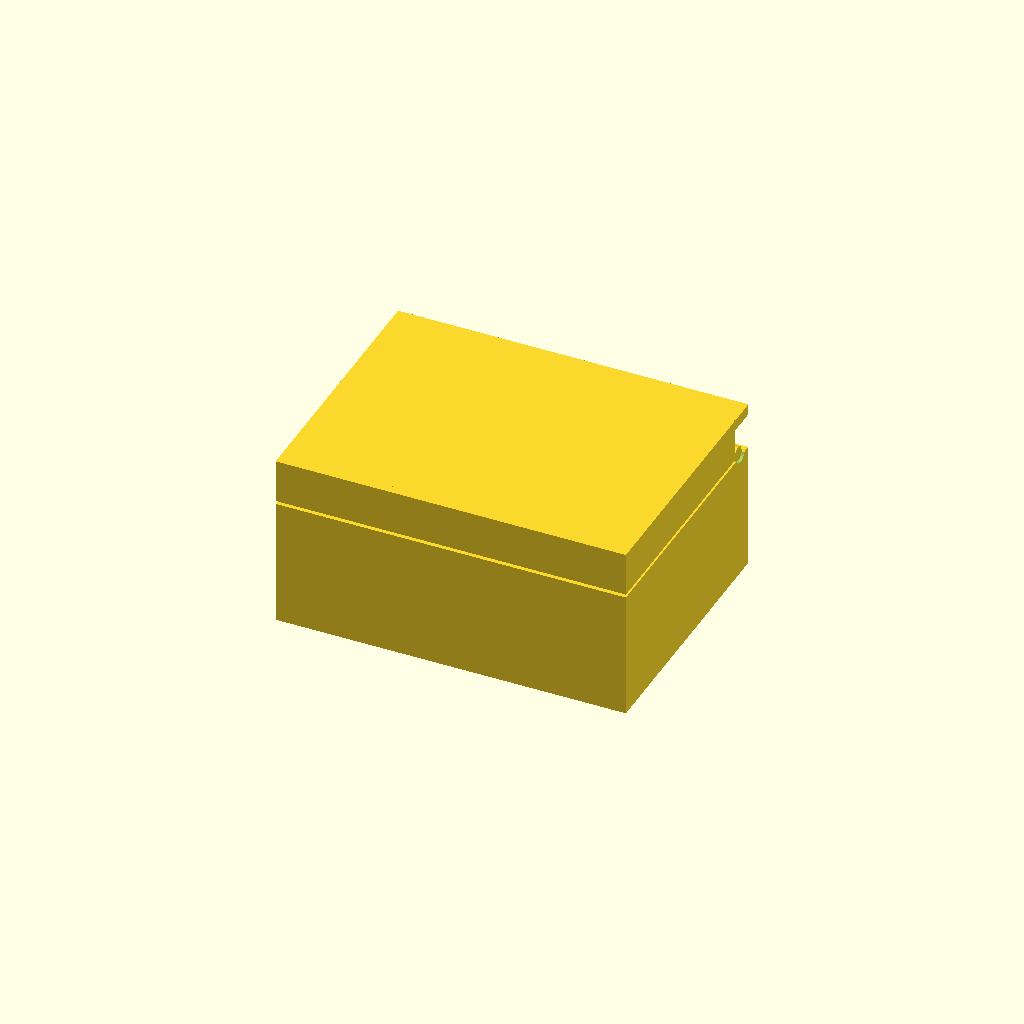
Cell 1 — every parameter at its default value.
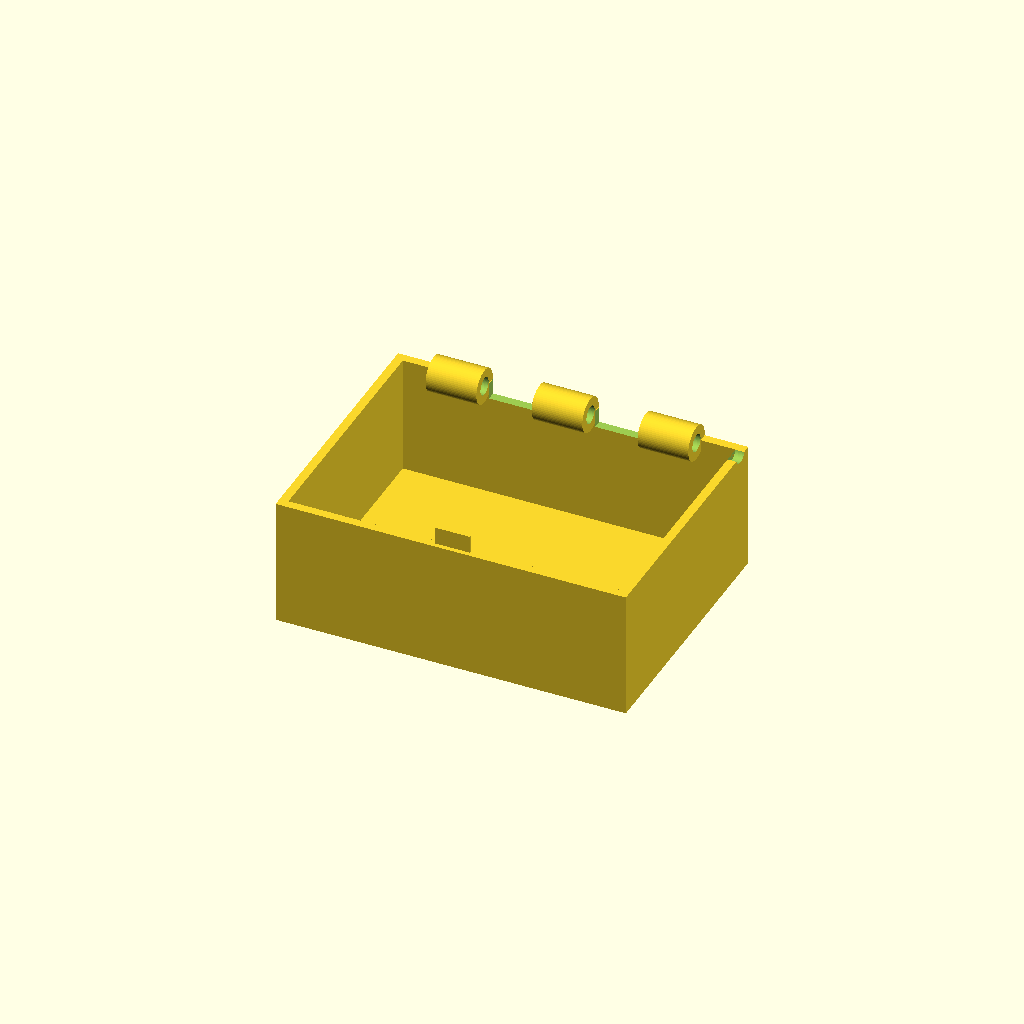
Cell 2: the same model with part = "base".
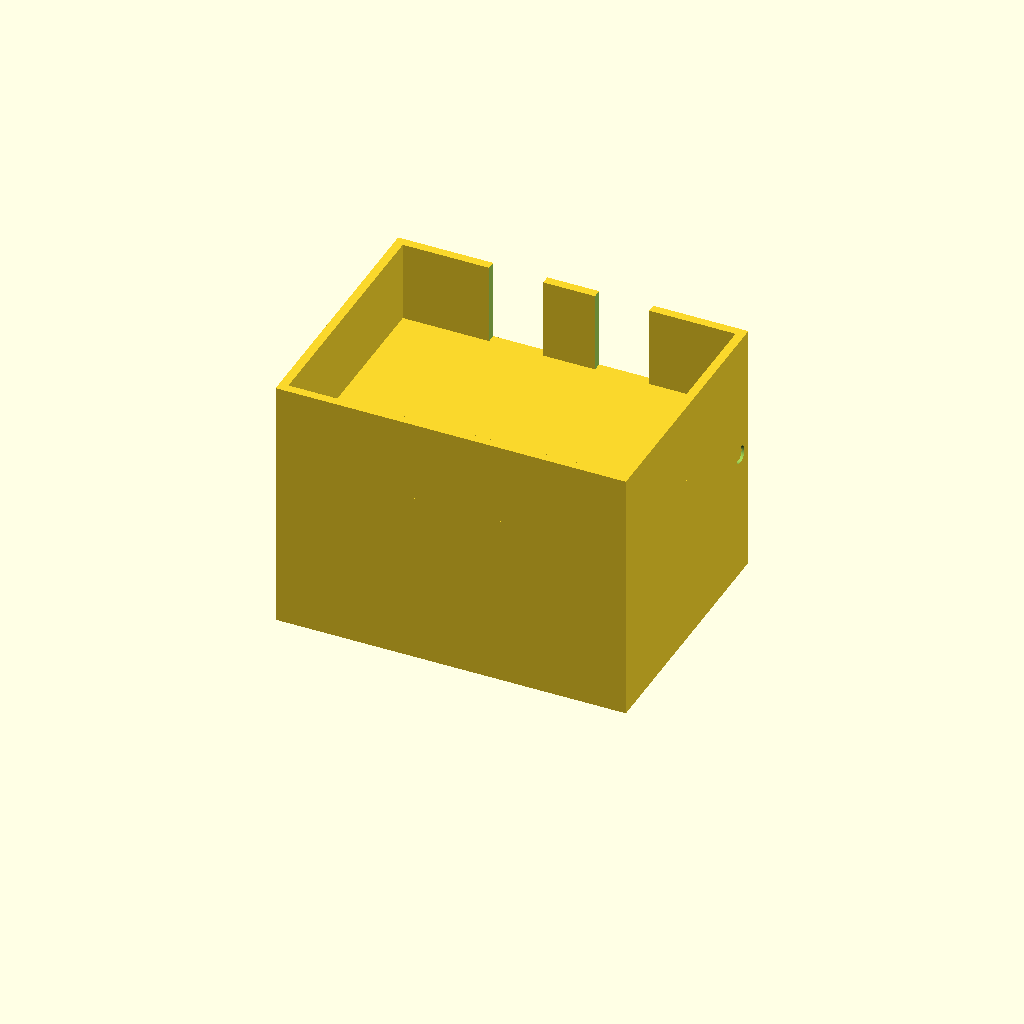
Cell 3: the same model with H_base_top = 58.5.
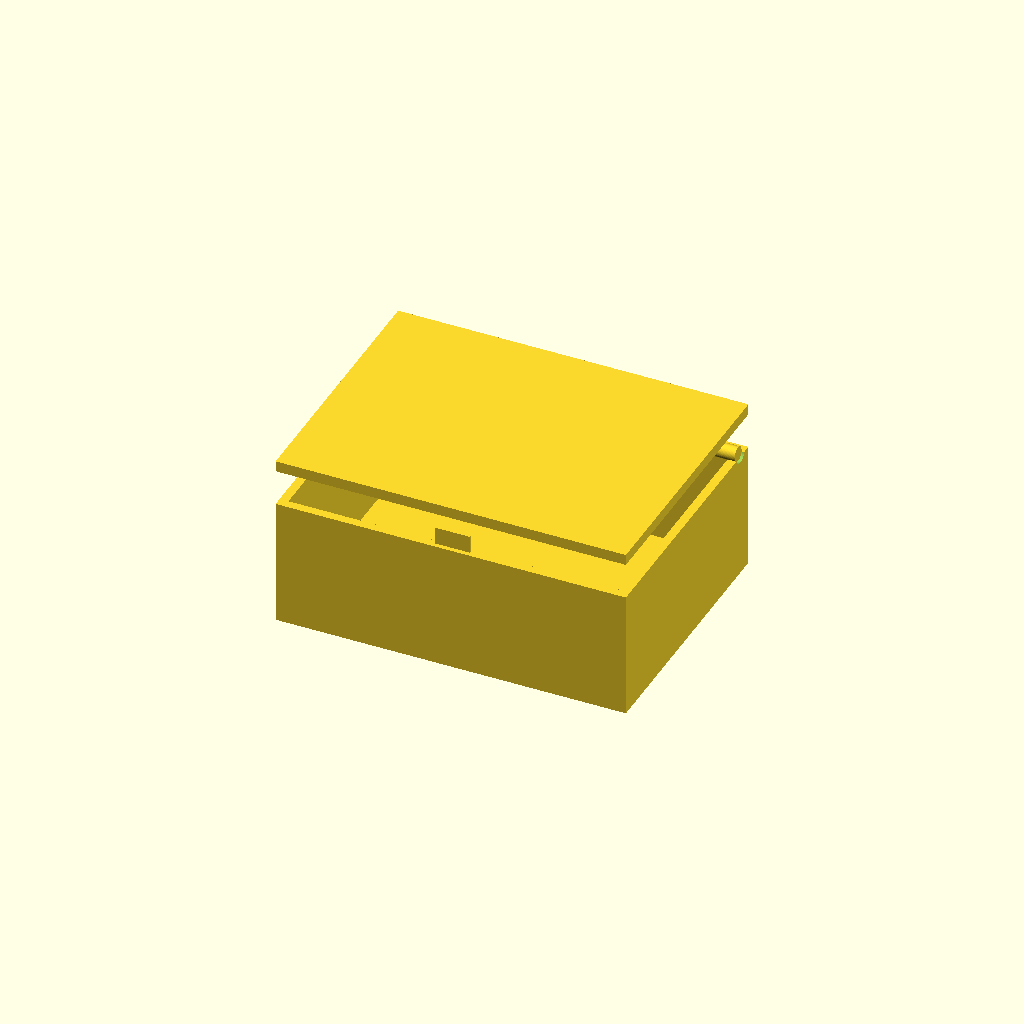
Cell 4: H_lid_bot = 60 (everything else at default).
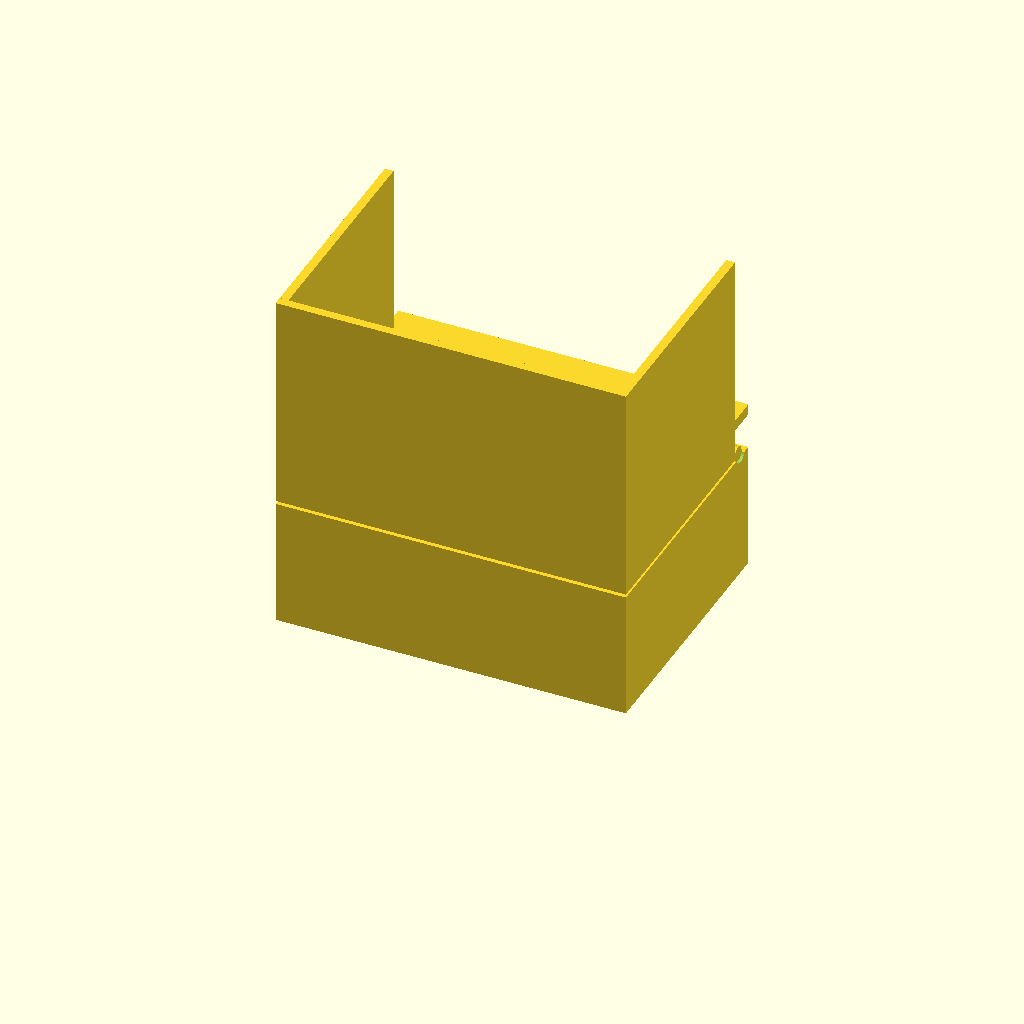
Cell 5: H_total = 80 (everything else at default).
All cells are drawn from one camera (rotation 55°, 0°, 25°, orthographic, colour scheme Cornfield), so only the parameter changes between them.
OpenSCAD source file results/bench/hinge_box/20261031T152819Z/verify/ace33df5212d077b/src/model.scad:
// Box with print-in-place hinge - PLA, 0.4mm nozzle, Bambu A1
// Closed box 80x60x40. Print orientation = assembly orientation (closed), +Z up.
part = "assembly"; // [assembly, base, lid, pin]
cadverify_only = "";

W = 80; D = 60;
effector_gap = 0.3;
rear_gap0 = 0.3; rear_gap1 = 0.35;
H_base_top = 29.25;
H_lid_bot = 30.0;
Notch_y0=0.35; Notch_y1=1.65;
H_total = 40.0;
T_wall = 2.0;
T_bot = 2.0;
T_top = 2.5;
Top_bot = 37.5;

Ax_y = 56; Ax_z = 29.8;
Pin_r = 1.7;
Hole_r = 2.0;
Knu_r = 4.0;
Knu_bot = 25.8;
Knu_top = 33.8;
K0x0=10; K0x1=21.6;
K1x0=22.1; K1x1=33.7;
K2x0=34.2; K2x1=45.8;
K3x0=46.3; K3x1=57.9;
K4x0=58.4; K4x1=70;
Pin_x0 = 11.5; Pin_x1 = 79.5;

Tab_x0=36; Tab_x1=44; Tab_y0=0.7; Tab_y1=1.3; Tab_z0=29.5; Tab_z1=33.5;
Notch_x0=35.5; Notch_x1=44.5; Notch_y0=0.45; Notch_y1=1.55; Notch_z1=34.4;

$fn = 64;

module instance(name, part, unit = 1) {
    echo(cadverify_instance = [name, part, unit]);
    if (cadverify_only == "" || cadverify_only == name) children();
}
module knuckle_x(x0, x1) {
    translate([x0, Ax_y, Ax_z]) rotate([0,90,0]) cylinder(h=x1-x0, r=Knu_r);
}
module hole_x(x0, x1) {
    translate([x0, Ax_y, Ax_z]) rotate([0,90,0]) cylinder(h=x1-x0, r=Hole_r);
}

module base() {
    difference() {
        union() {
            cube([W, D, T_bot]);
            cube([W, T_wall, H_base_top]);
            translate([0,0,0]) cube([T_wall, D, H_base_top]);
            translate([W-T_wall,0,0]) cube([T_wall, D, H_base_top]);
            translate([0,D-T_wall,0]) cube([W, T_wall, H_base_top]);
            knuckle_x(K0x0,K0x1);
            knuckle_x(K2x0,K2x1);
            knuckle_x(K4x0,K4x1);
            translate([Tab_x0, Tab_y0, Tab_z0]) cube([Tab_x1-Tab_x0, Tab_y1-Tab_y0, Tab_z1-Tab_z0]);
        }
        translate([K1x0-0.4, D-T_wall-0.1, Knu_bot-0.3]) cube([(K1x1+0.4)-(K1x0-0.4), T_wall+0.2, H_base_top-(Knu_bot-0.3)+0.1]);
        translate([K3x0-0.4, D-T_wall-0.1, Knu_bot-0.3]) cube([(K3x1+0.4)-(K3x0-0.4), T_wall+0.2, H_base_top-(Knu_bot-0.3)+0.1]);
        hole_x(11, K0x1+0.1);
        hole_x(K2x0-0.1, K2x1+0.1);
        hole_x(K4x0-0.1, K4x1+0.1);
        hole_x(78, 80.1);
    }
}

module lid() {
    difference() {
        union() {
            translate([0,0,Top_bot]) cube([W, D, T_top]);
            translate([0,0,H_lid_bot]) cube([W, T_wall, H_total-H_lid_bot]);
            translate([0,0,H_lid_bot]) cube([T_wall, 53.5, H_total-H_lid_bot]);
            translate([W-T_wall,0,H_lid_bot]) cube([T_wall, 53.5, H_total-H_lid_bot]);
            knuckle_x(K1x0,K1x1);
            knuckle_x(K3x0,K3x1);
            translate([K1x0, 53.5, 32.5]) cube([K1x1-K1x0, 3.5, 5.5]);
            translate([K3x0, 53.5, 32.5]) cube([K3x1-K3x0, 3.5, 5.5]);
        }
        hole_x(K1x0-0.1, K1x1+0.1);
        hole_x(K3x0-0.1, K3x1+0.1);
        translate([Notch_x0, Notch_y0, H_lid_bot-0.1]) cube([Notch_x1-Notch_x0, Notch_y1-Notch_y0, Notch_z1-(H_lid_bot-0.1)]);
    }
}

module pin() {
    translate([Pin_x0, Ax_y, Ax_z]) rotate([0,90,0]) cylinder(h=Pin_x1-Pin_x0, r=Pin_r);
}

module assembly() {
    instance("base_inst", "base") base();
    instance("lid_inst", "lid") lid();
    instance("pin_inst", "pin") pin();
}

if (part == "base") {
    echo(cadverify_spec = [
        ["bounds", [[0, 0, 0], [80, 60, 33.8]]],
        ["bodies", 1],
        ["through_holes", 2],
        ["support_faces", [["bed", "-z", 4000]]],
        ["overhangs_allowed", [
            ["hinge", [[9, 51, 25], [71, 61, 35]]],
            ["pin_entry", [[77, 53, 27], [81, 59, 33]]]
        ]],
        ["copies", 1],
        ["details", [
            ["front_wall", "material", [[0, 0, 2], [34, 2, 29.6]], 0.9],
            ["cavity", "void", [[2, 2, 2], [78, 55, 25.0]], 0.9],
            ["knuckles", "material", [[10, 52, 25.8], [70, 60, 33.8]], 0.25],
            ["wall_thick", "thickness", [-1, 30, 15], [1, 0, 0], 2],
            ["bottom_thick", "thickness", [40, 30, -1], [0, 0, 1], 2],
            ["hole_K2", "hole", [33.0, 56, 29.8], [1, 0, 0], [[0, 4.6], [10, 4.6]]],
            ["catch_tab", "material", [[36, 0.7, 29.6], [44, 1.3, 33.5]], 0.8],
            ["view_hinge", "view", [[10, 52, 25.8], [70, 60, 33.8]]]
        ]]
    ]);
    base();
} else if (part == "lid") {
    echo(cadverify_spec = [
        ["bounds", [[0, 0, 25.8], [80, 60, 40.0]]],
        ["bodies", 1],
        ["through_holes", 2],
        ["overhangs_allowed", [
            ["hinge", [[9.5, 52, 25.5], [70.5, 60, 34]]],
            ["top_bridge", [[2, 2, 37], [78, 58, 38]]],
            ["rim_bridge", [[0, 0, 29.7], [80, 54, 30.3]]],
            ["catch", [[35, 0, 32.5], [45, 2, 35]]],
            ["rear_wall", [[0, 57.5, 33], [80, 60.5, 34.5]]]
        ]],
        ["copies", 1],
        ["details", [
            ["top_plate", "material", [[0, 0, 37.5], [30, 60, 40.0]], 0.9],
            ["cavity", "void", [[2, 2, 30.5], [78, 53, 37.5]], 0.9],
            ["knuckles", "material", [[22.1, 52, 25.8], [57.9, 60, 33.8]], 0.25],
            ["wall_thick", "thickness", [-1, 30, 35], [1, 0, 0], 2],
            ["top_thick", "thickness", [40, 30, 41], [0, 0, -1], 2.5],
            ["hole_K1", "hole", [21.0, 56, 29.8], [1, 0, 0], [[0, 4.6], [10, 4.6]]],
            ["catch_pocket", "void", [[35.5, 0.45, 29.9], [44.5, 1.55, 34.4]], 0.9],
            ["view_hinge", "view", [[22, 52, 25.8], [58, 60, 34.5]]],
            ["view_catch", "view", [[35, 0, 29.5], [45, 2, 35]]]
        ]]
    ]);
    lid();
} else if (part == "pin") {
    echo(cadverify_spec = [
        ["bounds", [[11.5, 54, 27.8], [79.5, 58, 31.8]]],
        ["bodies", 1],
        ["through_holes", 0],
        ["overhangs_allowed", [
            ["pin underside", [[11.5, 54, 27.8], [79.5, 58, 29.8]]]
        ]],
        ["copies", 1],
        ["details", [
            ["shaft", "material", [[20, 54.5, 28.3], [60, 57.5, 31.3]], 0.7],
            ["diameter", "thickness", [40, 56, 32.5], [0, 0, -1], 4],
            ["view_end", "view", [[76, 54, 27.8], [79.5, 58, 31.8]]]
        ]]
    ]);
    pin();
} else {
    echo(cadverify_spec = [
        ["bounds", [[0, 0, 0], [80, 60, 40.0]]],
        ["support_faces", [["bed", "-z", 4000]]],
        ["allowed_interferences", []],
        ["motions", [
            ["lid_open", ["lid_inst"], "rotate", [0, 56, 29.8], [-1, 0, 0], [0, 105]]
        ]],
        ["assembly_order", [
            [["base_inst"], [0, 0, 0]],
            [["lid_inst"], [0, 0, -1]],
            [["pin_inst"], [-1, 0, 0]]
        ]],
        ["print_in_place", 0.3],
        ["overhangs_allowed", [
            ["hinge", [[9, 51, 25], [71, 61, 35]]],
            ["top_bridge", [[2, 2, 36], [78, 58, 38.5]]],
            ["rim_bridge", [[0, 0, 29.0], [80, 56, 31.0]]],
            ["catch", [[33, 0, 30], [47, 2, 35]]],
            ["rear_wall", [[0, 57, 33], [80, 61, 35]]]
        ]]
    ]);
    assembly();
}
Customizer parameters (derived from the source; name, type, default, range or options):
part: string, default "assembly", options "assembly", "base", "lid", "pin"
cadverify_only: string, default ""
effector_gap: number, default 0.3
H_base_top: number, default 29.25
H_lid_bot: number, default 30
H_total: number, default 40
T_wall: number, default 2
T_bot: number, default 2
T_top: number, default 2.5
Top_bot: number, default 37.5
Pin_r: number, default 1.7
Hole_r: number, default 2
Knu_r: number, default 4
Knu_bot: number, default 25.8
Knu_top: number, default 33.8
